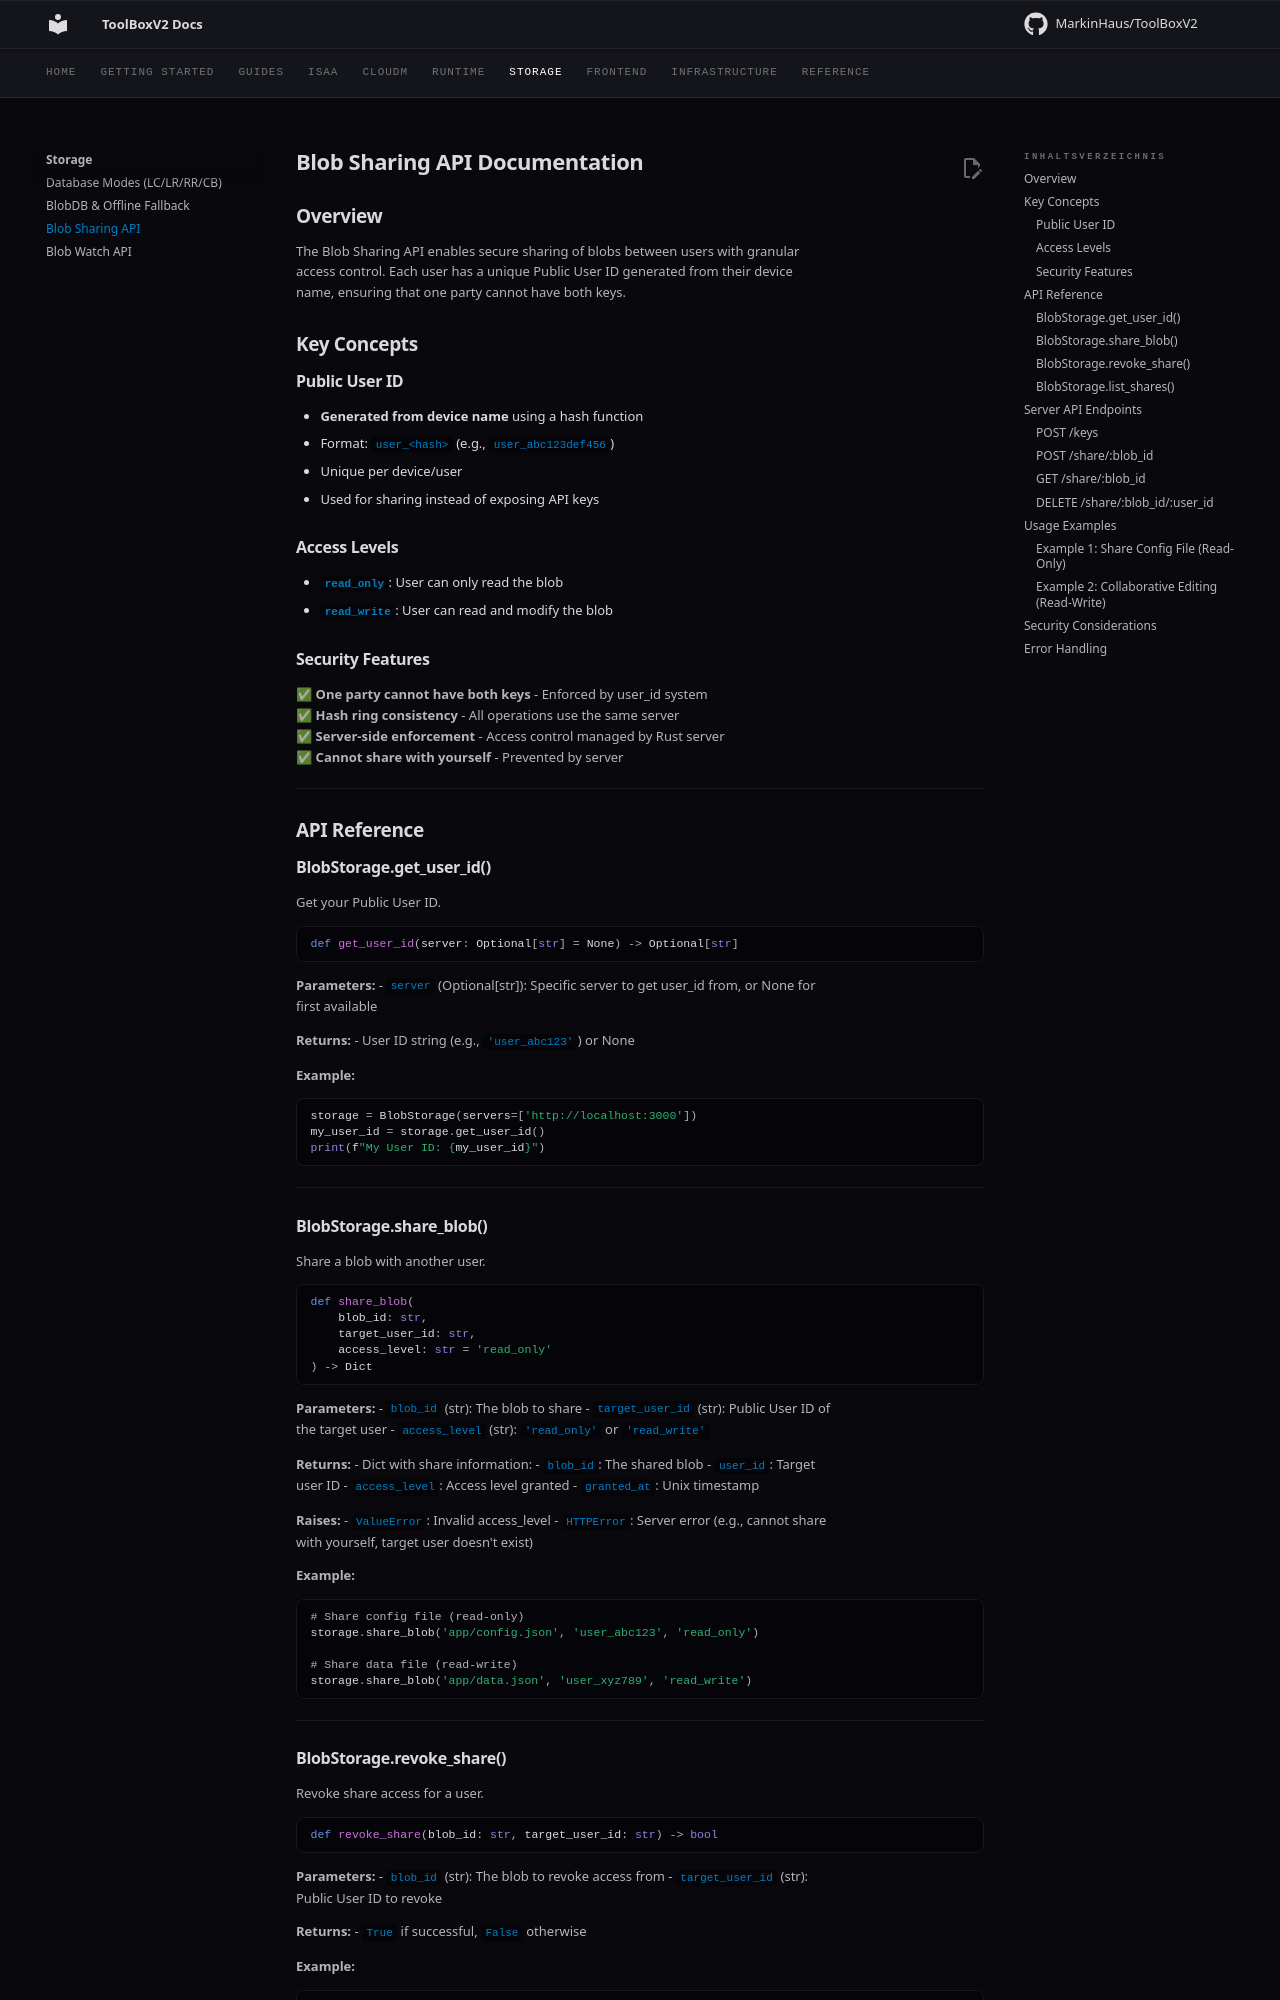

repository: MarkinHaus/ToolBoxV2 · page: storage/blob_sharing_api/index.html · generator: mkdocs

# Blob Sharing API Documentation

## Overview

The Blob Sharing API enables secure sharing of blobs between users with granular access control. Each user has a unique Public User ID generated from their device name, ensuring that one party cannot have both keys.

## Key Concepts

### Public User ID
- **Generated from device name** using a hash function
- Format: `user_<hash>` (e.g., `user_abc123def456`)
- Unique per device/user
- Used for sharing instead of exposing API keys

### Access Levels
- **`read_only`**: User can only read the blob
- **`read_write`**: User can read and modify the blob

### Security Features
✅ **One party cannot have both keys** - Enforced by user_id system  
✅ **Hash ring consistency** - All operations use the same server  
✅ **Server-side enforcement** - Access control managed by Rust server  
✅ **Cannot share with yourself** - Prevented by server  

---

## API Reference

### BlobStorage.get_user_id()

Get your Public User ID.

```python
def get_user_id(server: Optional[str] = None) -> Optional[str]
```

**Parameters:**
- `server` (Optional[str]): Specific server to get user_id from, or None for first available

**Returns:**
- User ID string (e.g., `'user_abc123'`) or None

**Example:**
```python
storage = BlobStorage(servers=['http://localhost:3000'])
my_user_id = storage.get_user_id()
print(f"My User ID: {my_user_id}")
```

---

### BlobStorage.share_blob()

Share a blob with another user.

```python
def share_blob(
    blob_id: str,
    target_user_id: str,
    access_level: str = 'read_only'
) -> Dict
```

**Parameters:**
- `blob_id` (str): The blob to share
- `target_user_id` (str): Public User ID of the target user
- `access_level` (str): `'read_only'` or `'read_write'`

**Returns:**
- Dict with share information:
  - `blob_id`: The shared blob
  - `user_id`: Target user ID
  - `access_level`: Access level granted
  - `granted_at`: Unix timestamp

**Raises:**
- `ValueError`: Invalid access_level
- `HTTPError`: Server error (e.g., cannot share with yourself, target user doesn't exist)

**Example:**
```python
# Share config file (read-only)
storage.share_blob('app/config.json', 'user_abc123', 'read_only')

# Share data file (read-write)
storage.share_blob('app/data.json', 'user_xyz789', 'read_write')
```

---
